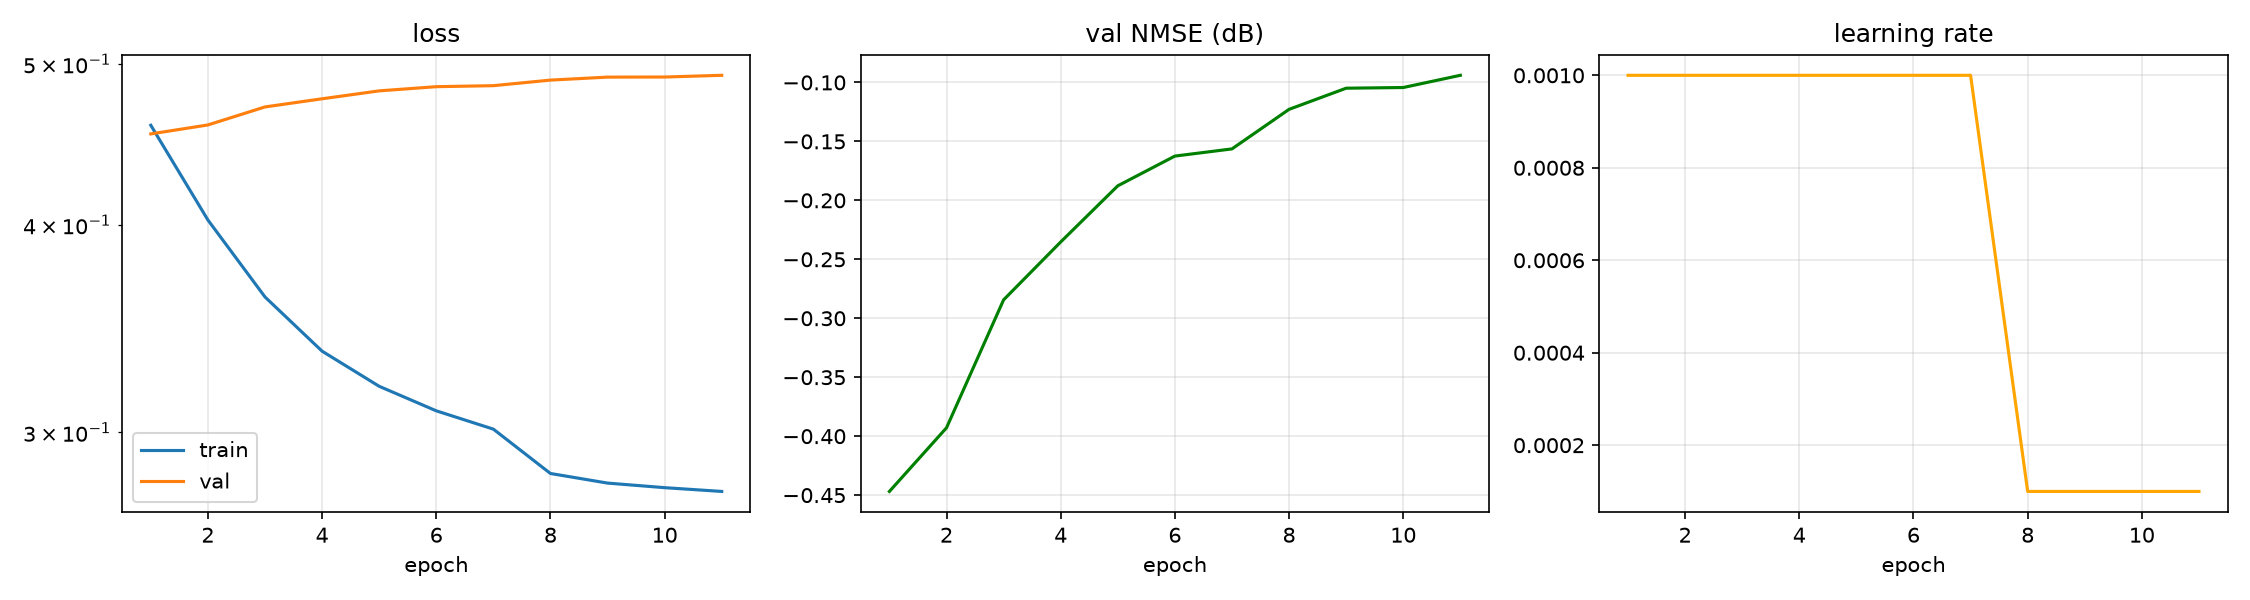

The data file committed next to this chart (first rows):
epoch, time, train_loss, val_loss, val_nmse_db, lr
1, 0.96, 0.4593, 0.4538, -0.447, 1.000e-03
2, 1.92, 0.4028, 0.4595, -0.393, 1.000e-03
3, 2.81, 0.362, 0.4711, -0.284, 1.000e-03
4, 3.86, 0.3358, 0.4765, -0.235, 1.000e-03
5, 4.93, 0.3198, 0.4817, -0.188, 1.000e-03
6, 5.82, 0.3091, 0.4845, -0.162, 1.000e-03
7, 6.75, 0.3014, 0.4852, -0.156, 1.000e-03
8, 7.66, 0.2834, 0.489, -0.123, 1.000e-04
9, 8.58, 0.2797, 0.491, -0.105, 1.000e-04
10, 9.61, 0.2779, 0.4911, -0.104, 1.000e-04
11, 10.54, 0.2765, 0.4922, -0.094, 1.000e-04
